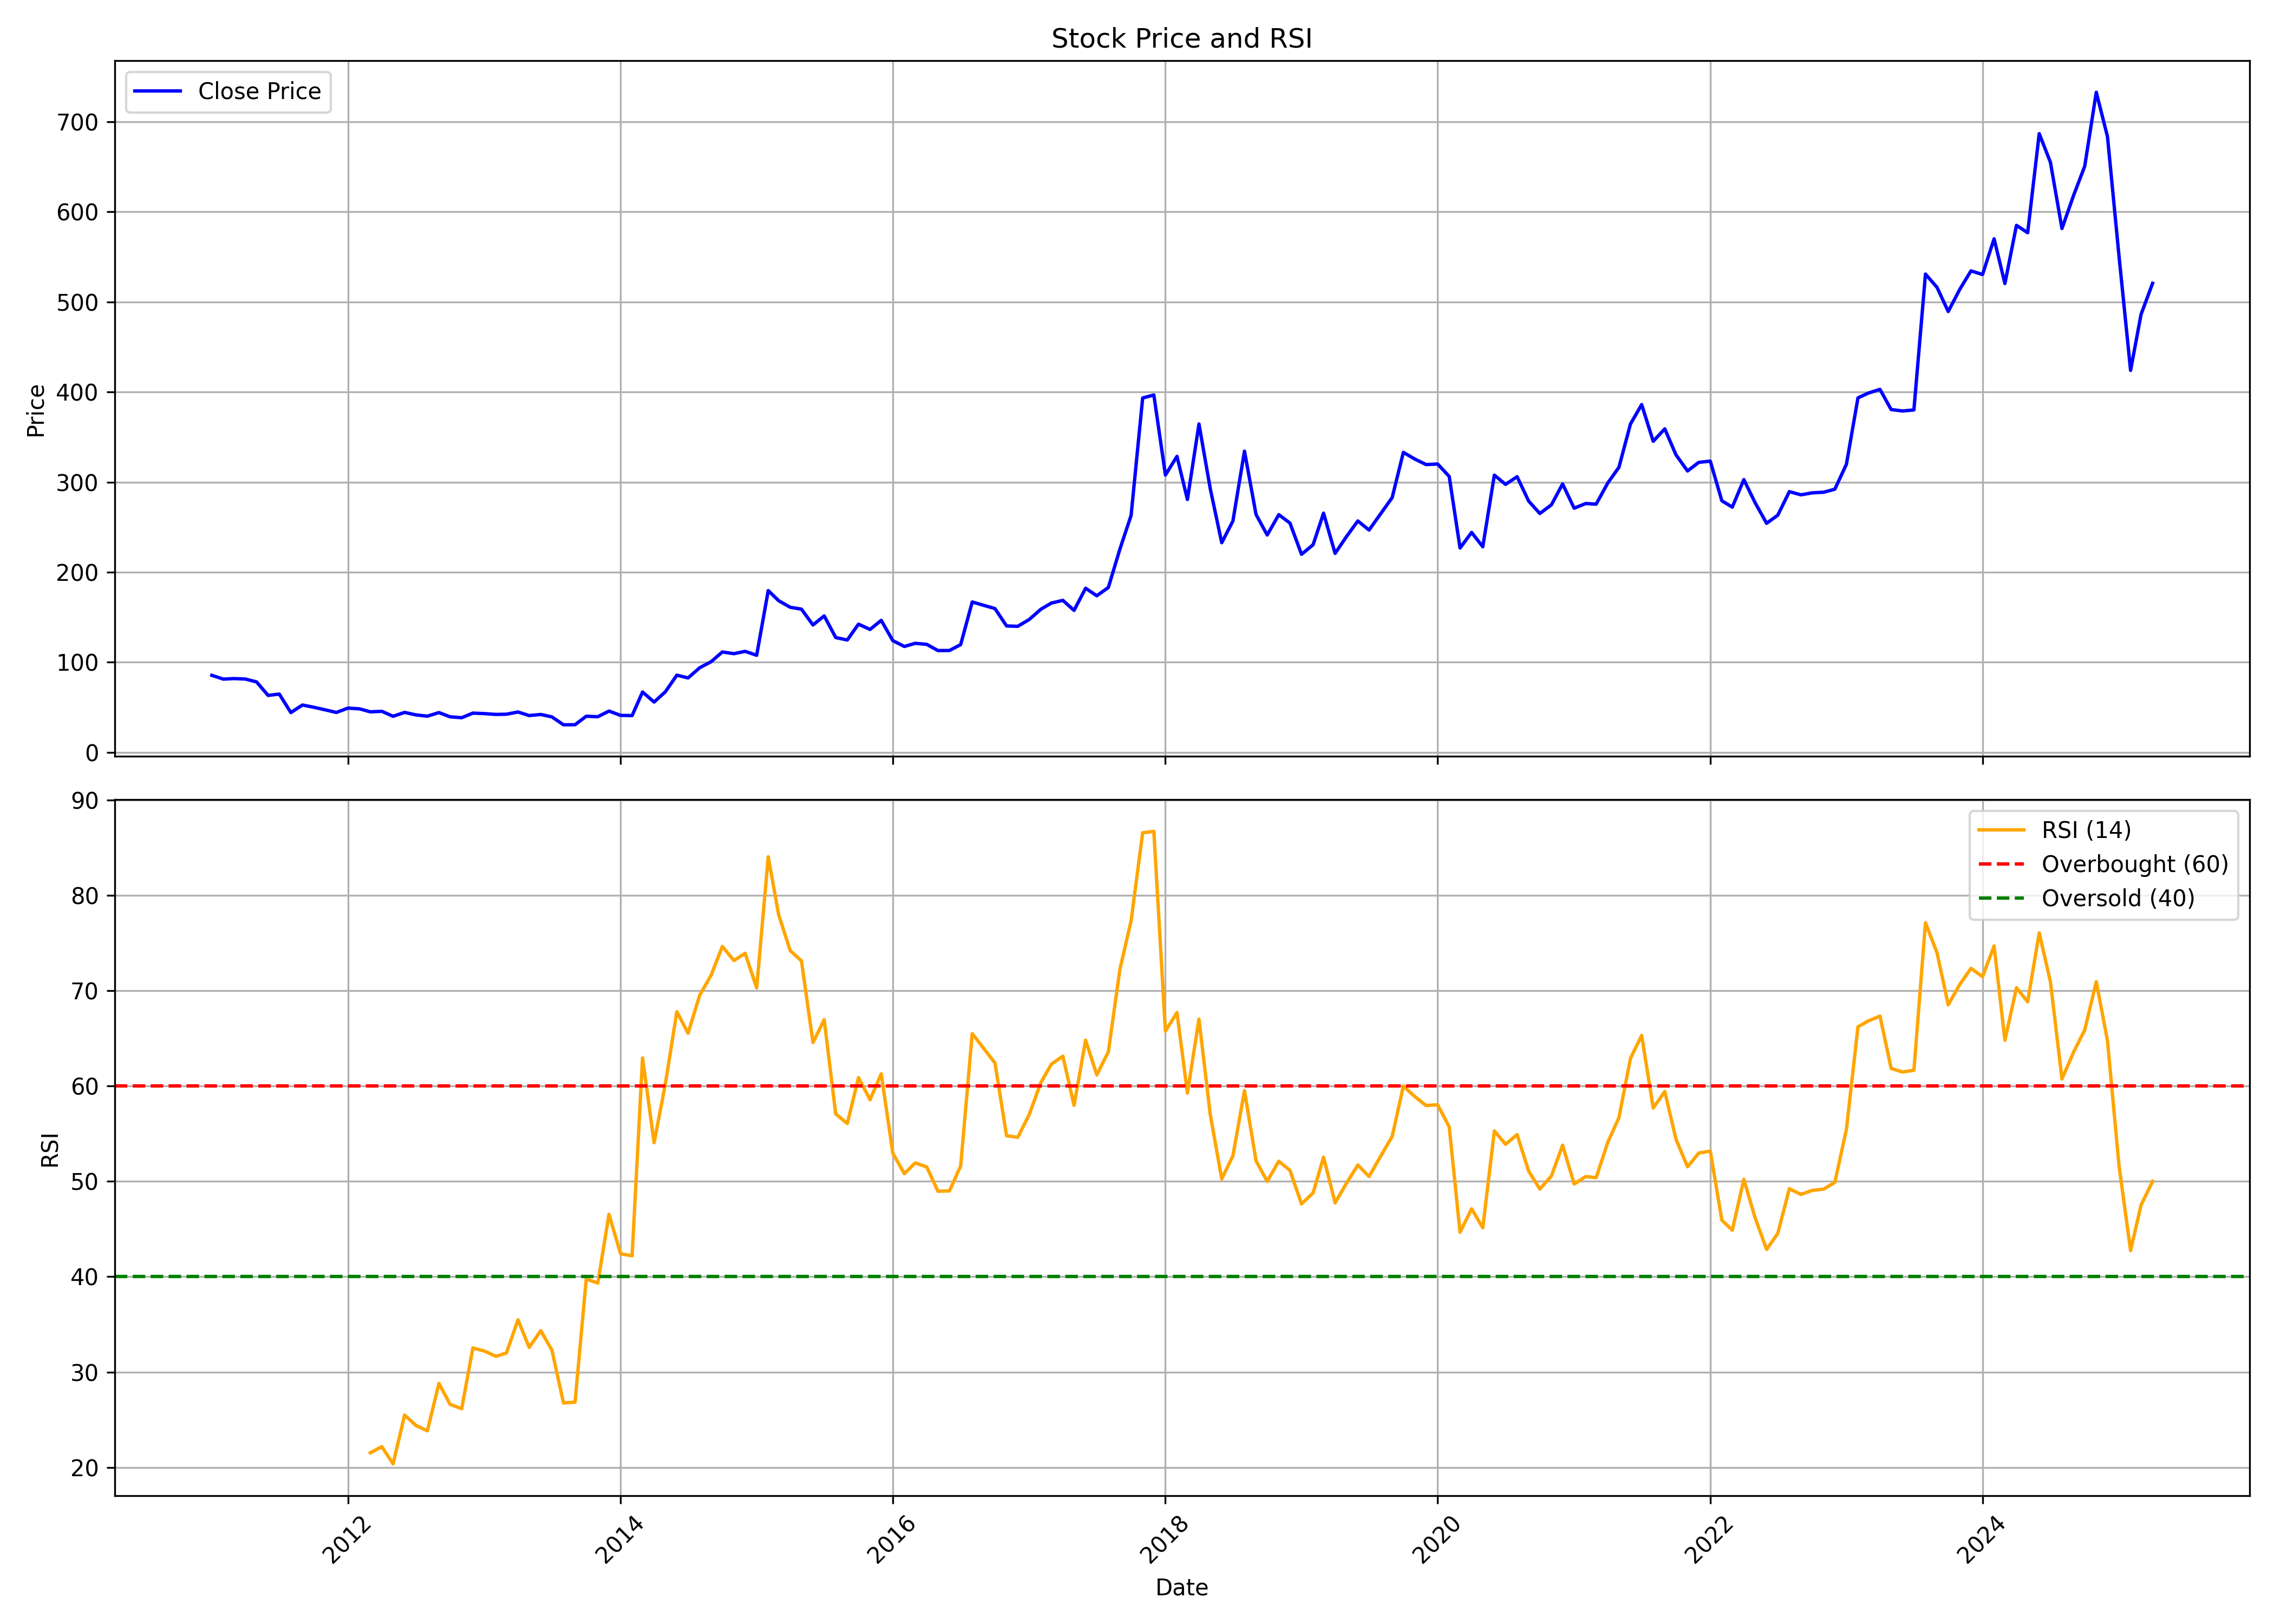

The file beside this chart, header and first rows:
, Unnamed: 0, date, symbol, open, high, low, close, volume, rsi
0, 0, 2011-01-01, BFINVEST, 294.5, 294.5, 81.0, 85.45, 353830, 
1, 1, 2011-02-01, BFINVEST, 92.8, 133.9, 68.45, 81.25, 10556151, 
2, 2, 2011-03-01, BFINVEST, 81.5, 88.0, 76.1, 81.85, 858192, 
3, 3, 2011-04-01, BFINVEST, 82.05, 91.5, 79.0, 81.35, 770028, 
4, 4, 2011-05-01, BFINVEST, 80.1, 82.45, 70.5, 78.15, 233956, 
5, 5, 2011-06-01, BFINVEST, 78.45, 79.9, 61.05, 63.15, 124993, 
6, 6, 2011-07-01, BFINVEST, 63.65, 73.6, 60.95, 64.65, 608337, 
7, 7, 2011-08-01, BFINVEST, 65.0, 67.0, 40.0, 44.1, 222758, 
8, 8, 2011-09-01, BFINVEST, 44.1, 59.7, 42.05, 52.5, 918780, 
9, 9, 2011-10-01, BFINVEST, 55.85, 55.85, 47.0, 50.05, 159632, 
10, 10, 2011-11-01, BFINVEST, 52.25, 55.0, 41.15, 47.15, 425084, 
11, 11, 2011-12-01, BFINVEST, 48.0, 54.6, 39.2, 44.25, 422761, 
12, 12, 2012-01-01, BFINVEST, 44.4, 54.0, 42.0, 49.05, 575251, 
13, 13, 2012-02-01, BFINVEST, 50.0, 55.95, 46.55, 48.25, 972232, 
14, 14, 2012-03-01, BFINVEST, 48.55, 52.0, 41.4, 44.95, 137248, 21.52
15, 15, 2012-04-01, BFINVEST, 46.55, 50.4, 42.65, 45.5, 140855, 22.17
16, 16, 2012-05-01, BFINVEST, 46.4, 48.95, 39.1, 40.0, 94486, 20.36
17, 17, 2012-06-01, BFINVEST, 39.2, 46.0, 39.0, 44.3, 105403, 25.48
18, 18, 2012-07-01, BFINVEST, 44.9, 51.0, 39.25, 41.55, 167988, 24.4
19, 19, 2012-08-01, BFINVEST, 41.0, 45.2, 39.55, 40.1, 124370, 23.83
20, 20, 2012-09-01, BFINVEST, 41.0, 44.9, 40.0, 44.1, 74512, 28.8
21, 21, 2012-10-01, BFINVEST, 43.3, 46.0, 38.95, 39.4, 222705, 26.6
22, 22, 2012-11-01, BFINVEST, 39.95, 41.0, 36.65, 38.4, 181238, 26.15
23, 23, 2012-12-01, BFINVEST, 38.5, 47.0, 37.0, 43.5, 563151, 32.52
24, 24, 2013-01-01, BFINVEST, 43.9, 49.4, 41.1, 42.95, 205903, 32.2
25, 25, 2013-02-01, BFINVEST, 43.0, 46.7, 39.0, 42.05, 196619, 31.65
26, 26, 2013-03-01, BFINVEST, 42.0, 51.0, 40.15, 42.3, 256824, 31.99
27, 27, 2013-04-01, BFINVEST, 42.3, 48.7, 41.4, 44.75, 85771, 35.48
28, 28, 2013-05-01, BFINVEST, 44.75, 49.0, 38.8, 40.8, 215167, 32.58
29, 29, 2013-06-01, BFINVEST, 40.4, 44.7, 38.6, 42.0, 82214, 34.34
30, 30, 2013-07-01, BFINVEST, 41.4, 44.35, 35.5, 39.3, 39565, 32.3
31, 31, 2013-08-01, BFINVEST, 39.8, 39.8, 30.0, 30.55, 8147, 26.76
32, 32, 2013-09-01, BFINVEST, 30.55, 35.8, 27.3, 30.6, 19411, 26.84
33, 33, 2013-10-01, BFINVEST, 33.0, 42.9, 30.75, 40.05, 34517, 39.76
34, 34, 2013-11-01, BFINVEST, 40.0, 43.0, 35.25, 39.5, 25726, 39.33
35, 35, 2013-12-01, BFINVEST, 39.5, 47.7, 36.3, 45.8, 27758, 46.55
36, 36, 2014-01-01, BFINVEST, 44.0, 55.9, 38.0, 41.0, 59892, 42.41
37, 37, 2014-02-01, BFINVEST, 39.6, 44.85, 36.0, 40.75, 38950, 42.2
38, 38, 2014-03-01, BFINVEST, 41.9, 73.6, 38.5, 66.95, 1007860, 62.96
39, 39, 2014-04-01, BFINVEST, 67.85, 70.6, 54.6, 55.8, 858093, 54.06
40, 40, 2014-05-01, BFINVEST, 55.8, 73.8, 50.3, 67.1, 977004, 60.2
41, 41, 2014-06-01, BFINVEST, 66.4, 97.3, 66.4, 85.65, 1970772, 67.81
42, 42, 2014-07-01, BFINVEST, 85.0, 96.8, 72.35, 82.55, 1527265, 65.55
43, 43, 2014-08-01, BFINVEST, 83.1, 96.0, 78.6, 93.8, 707300, 69.51
44, 44, 2014-09-01, BFINVEST, 96.6, 121.9, 95.4, 100.7, 2402041, 71.65
45, 45, 2014-10-01, BFINVEST, 101.0, 122.4, 98.25, 111.4, 1162187, 74.65
46, 46, 2014-11-01, BFINVEST, 110.8, 130.0, 108.7, 109.5, 898599, 73.18
47, 47, 2014-12-01, BFINVEST, 108.5, 129.5, 98.3, 112.1, 2175775, 73.94
48, 48, 2015-01-01, BFINVEST, 112.1, 119.9, 103.1, 107.7, 520406, 70.31
49, 49, 2015-02-01, BFINVEST, 109.9, 189.0, 99.5, 179.6, 3606380, 84.06
50, 50, 2015-03-01, BFINVEST, 173.2, 199.1, 133.9, 168.3, 2961653, 77.97
51, 51, 2015-04-01, BFINVEST, 168.8, 206.6, 152.6, 161.0, 1368267, 74.22
52, 52, 2015-05-01, BFINVEST, 161.0, 178.5, 150.1, 158.9, 284513, 73.15
53, 53, 2015-06-01, BFINVEST, 160.0, 175.0, 140.1, 141.4, 646803, 64.57
54, 54, 2015-07-01, BFINVEST, 143.3, 161.0, 139.0, 151.4, 594799, 66.97
55, 55, 2015-08-01, BFINVEST, 152.4, 184.5, 109.2, 127.4, 1469453, 57.08
56, 56, 2015-09-01, BFINVEST, 127.0, 159.9, 119.3, 124.7, 759446, 56.08
57, 57, 2015-10-01, BFINVEST, 127.4, 164.4, 125.4, 142.3, 3559880, 60.89
58, 58, 2015-11-01, BFINVEST, 142.9, 150.6, 126.6, 136.4, 1446312, 58.58
59, 59, 2015-12-01, BFINVEST, 138.4, 152.6, 126.2, 146.5, 2151267, 61.29
... 112 more rows
